Image classification data set "neural" (Baldunica/neural on GitHub). Class labels (4): broadleaf plant, grass, soil, soybean.

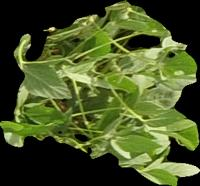
Label: soybean

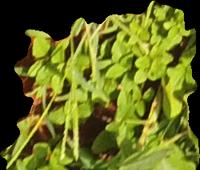
Label: broadleaf plant

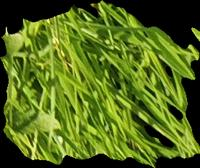
Label: grass

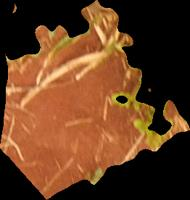
Label: soil

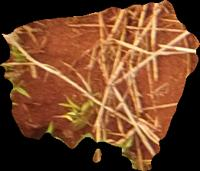
Label: soil

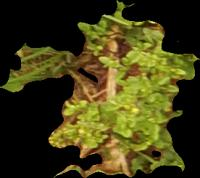
Label: broadleaf plant
